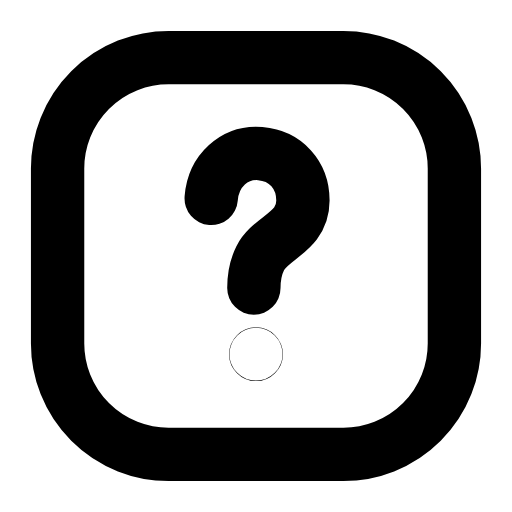
t = 0.00 s
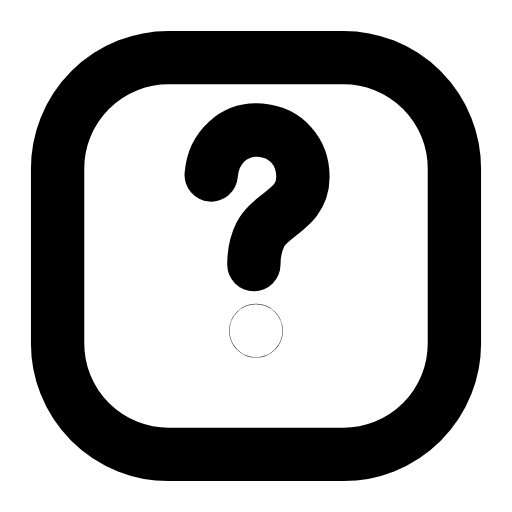
t = 0.21 s
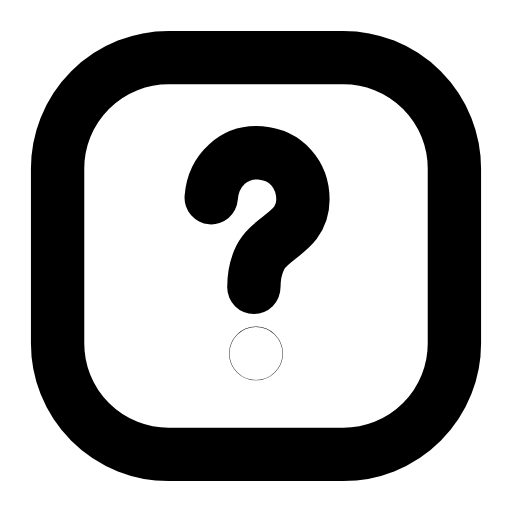
t = 0.46 s
t = 0.68 s: frame unchanged from t = 0.00 s, image omitted
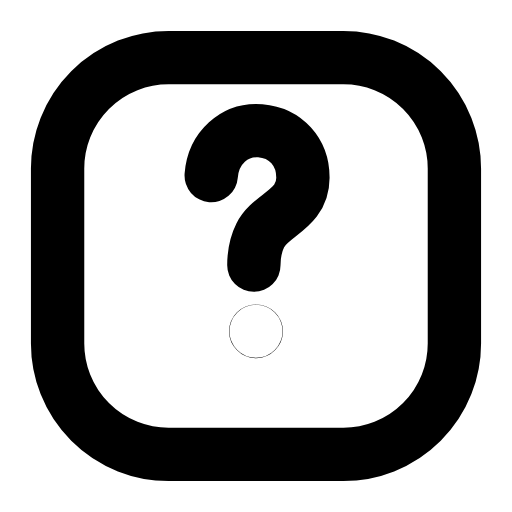
t = 0.96 s
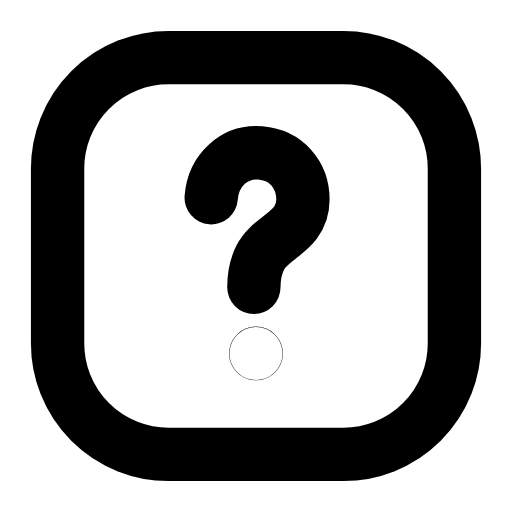
t = 1.17 s

The animated SVG that drew these frames (rendered in a browser with its animation timeline set to each time). Animation: 1 SMIL element (animateTransform=1); one cycle of 1.40 s, repeats indefinitely.

<svg xmlns="http://www.w3.org/2000/svg" width="24" height="24" viewBox="0 0 24 24" fill="none"><rect stroke="currentColor" stroke-width="2.5" stroke-linecap="round" stroke-linejoin="round" fill="none" x="2.7" y="2.7" width="18.6" height="18.6" rx="5.2"></rect><g><animateTransform attributeName="transform" type="translate" values="0 0;0 -1.1;0 0;0 0;0 -1.1;0 0;0 0" keyTimes="0;0.2025;0.45;0.6;0.765;0.9;1" dur="1.4s" repeatCount="indefinite" calcMode="spline" keySplines="0.16 1 0.3 1;0.16 1 0.3 1;0.16 1 0.3 1;0.16 1 0.3 1;0.16 1 0.3 1;0.16 1 0.3 1"/><path stroke="currentColor" stroke-width="2.5" stroke-linecap="round" stroke-linejoin="round" fill="none" d="M9.9 9.3C10 8 11 7.1 12.2 7.2C13.4 7.3 14.2 8.2 14.2 9.4C14.2 10.9 12.7 11.1 12.2 12.1C12 12.5 11.9 13 11.9 13.5"></path><circle stroke="currentColor" stroke-width="2.5" stroke-linecap="round" stroke-linejoin="round" fill="none" cx="12" cy="16.6" r="0.01"></circle></g></svg>
